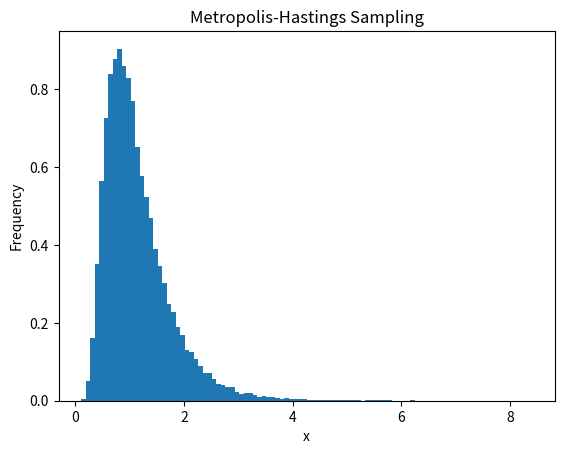

Write Python code to recreate this figure.
"""
Metropolis-Hasting Algorithm

Samnpling a lognormal distribution with Metropolis-Hasting
f(x) = (1/x sqrt(2 pi sigma^2))exp(- (ln(x)-mu)^2 /2*sigma^2)

"""
import numpy as np
import matplotlib.pyplot as plt
import numpy.random as rnd

# Set parameters of desired distribution
mu = 0
sigma = 0.5  # hence variance of 0.5

size = 100000
x = np.zeros(size)

x_t = abs(rnd.uniform(-10, 10)) # As lognormal only handles positive values
x[0] = x_t

for i in range(1,size):
    # Sample new point (choose symmetrical distribution for simplicity)
    x_t1 = abs(rnd.normal(x_t ,1))
    
    # Compute acceptance probability
    rf = x_t/x_t1 * np.exp((- (np.log(x_t1) - mu)**2 + (np.log(x_t) - mu)**2) / (2 * sigma**2) )
    A = min(1, rf)
    
    # Accept or reject point
    if rnd.uniform(0, 1) <= A:
        x_t = x_t1
        x[i] = x_t1
    else:
        x[i] = x_t  # Store current state if rejected
    
plt.hist(x[int(size*0.1):], bins=100, density=True)
plt.xlabel('x')
plt.ylabel('Frequency')
plt.title('Metropolis-Hastings Sampling')
plt.show() 